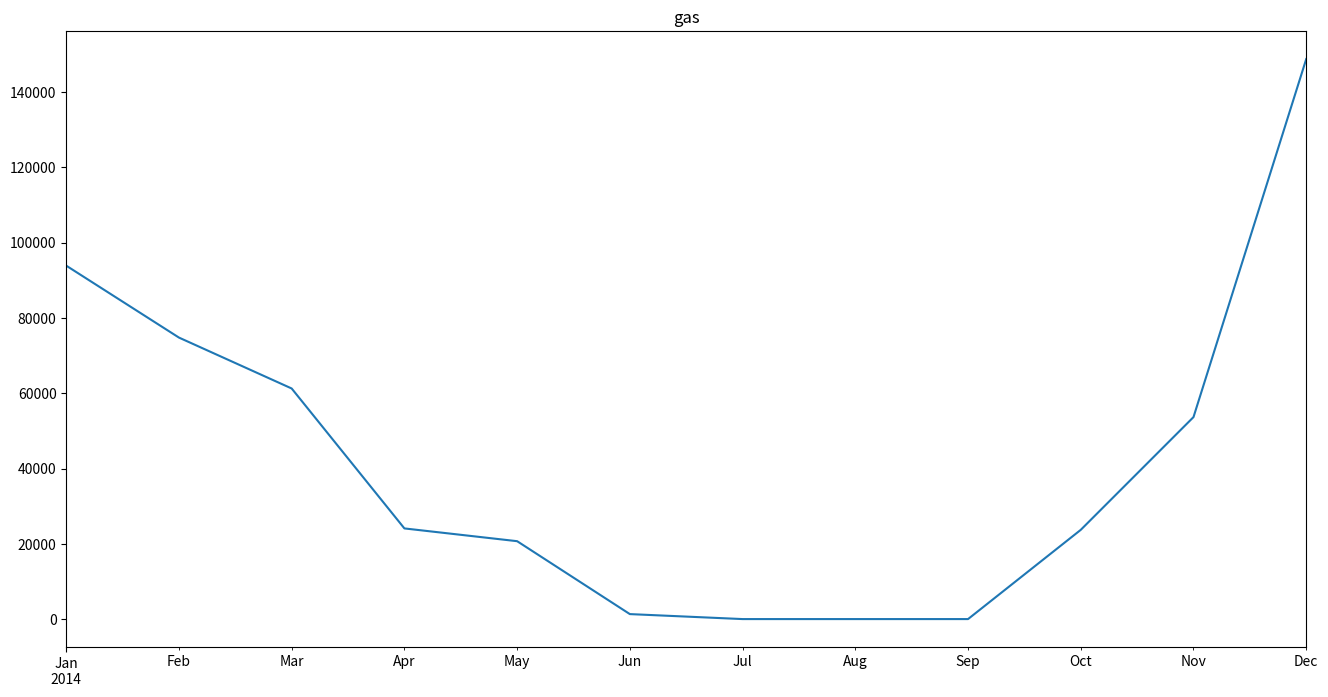
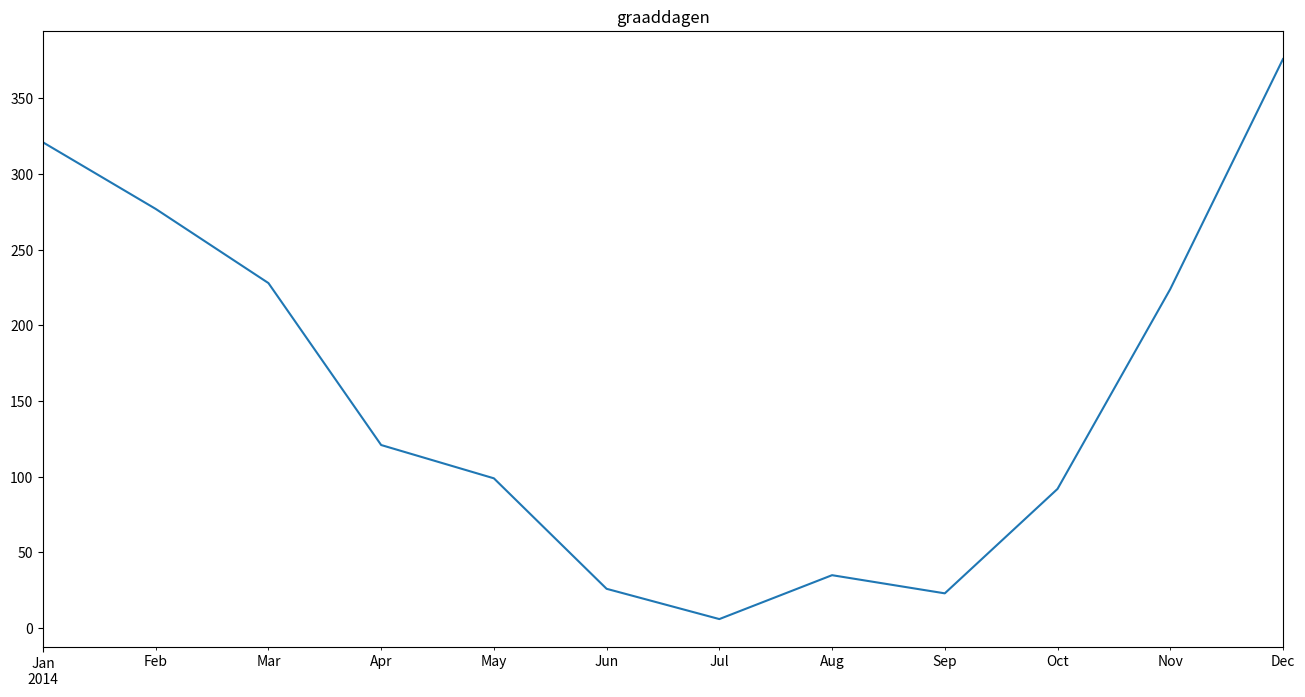
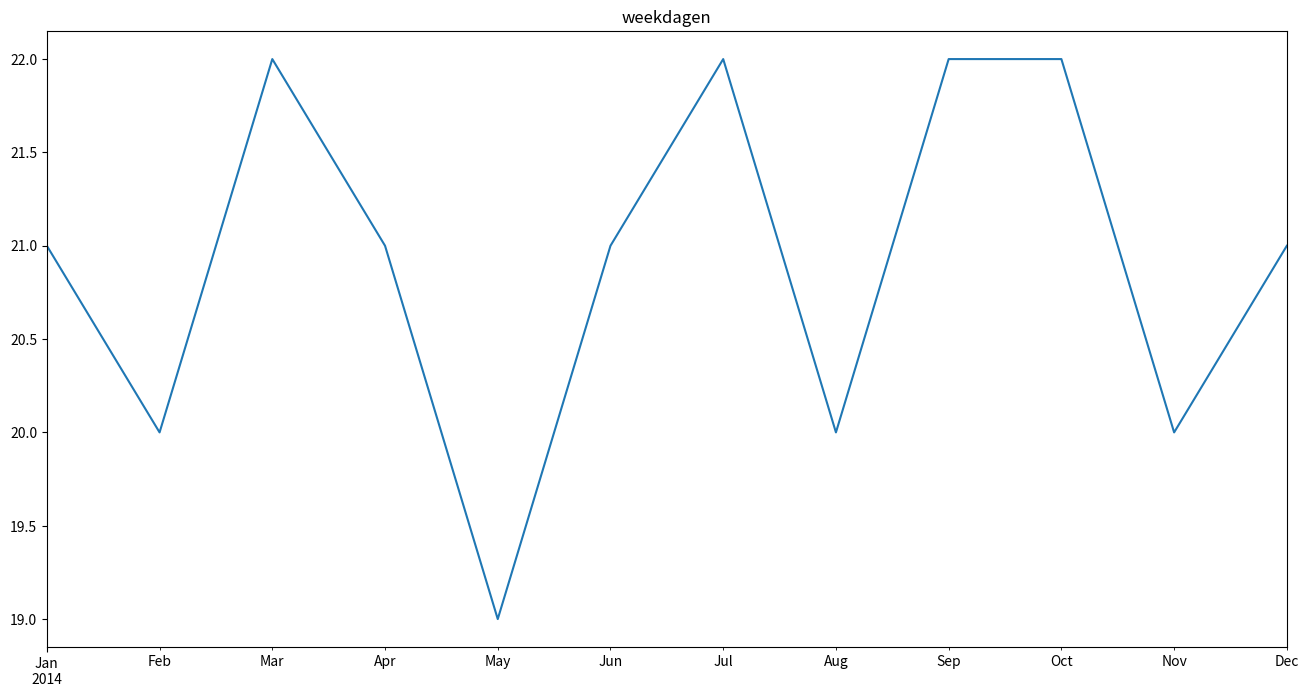
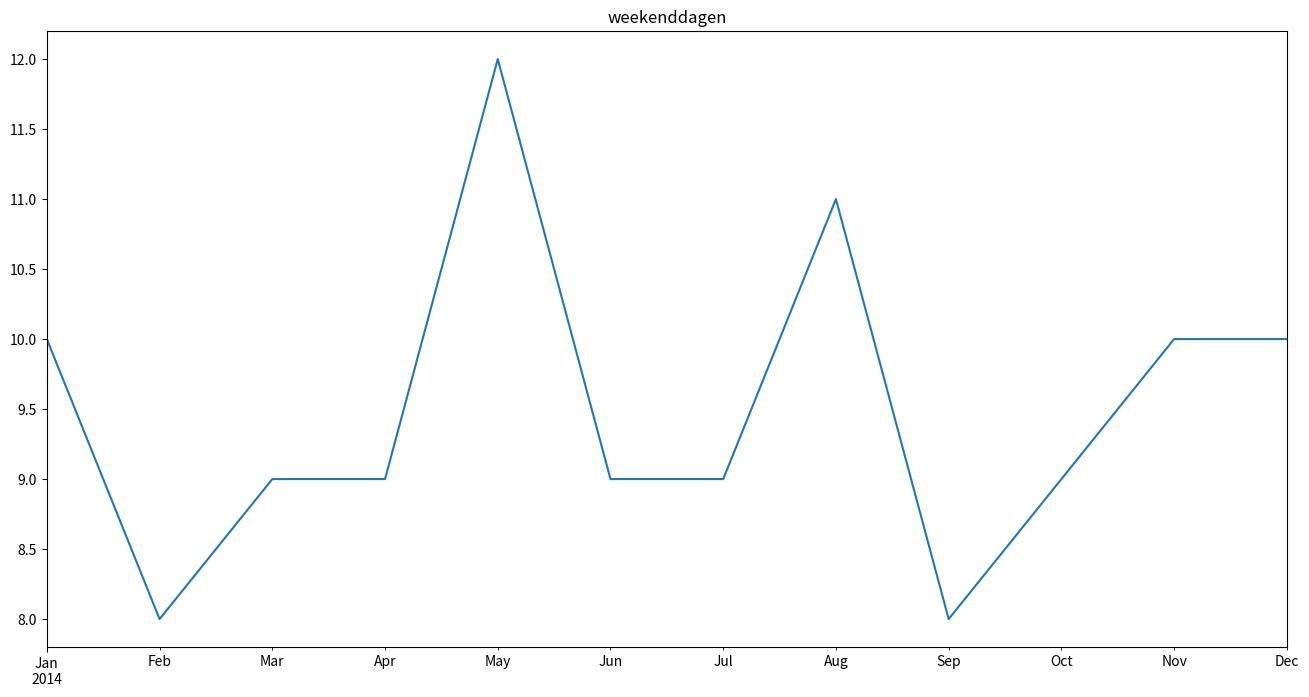
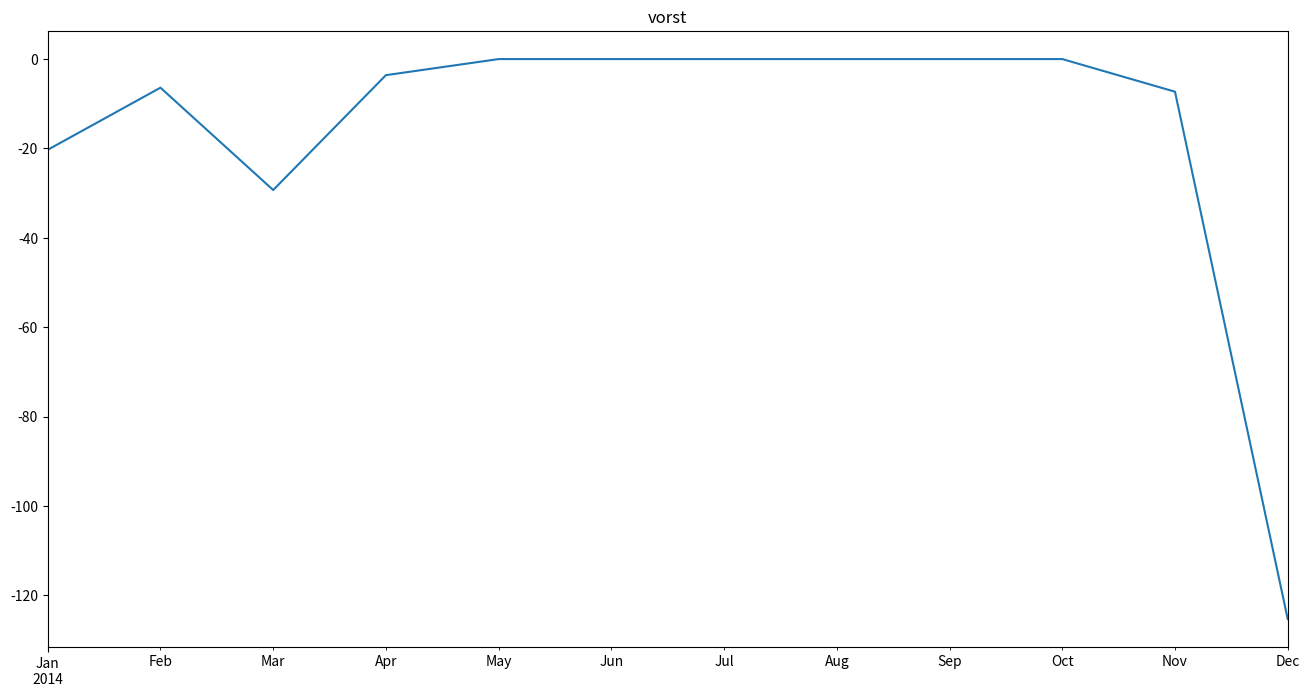

Write Python code to recreate these figures, in order. (Note: this script raises an exception after producing the figures.)
import matplotlib.pyplot as plt
%matplotlib inline
plt.rcParams['figure.figsize'] = 16,8

import numpy as np
import pandas as pd

import os, sys, inspect

script_dir = os.path.dirname(os.path.abspath(inspect.getfile(inspect.currentframe())))
# add the path to opengrid to sys.path
sys.path.append(os.path.join(script_dir, os.pardir, os.pardir))

date = [1388534400000, 1391212800000, 1393632000000, 1396310400000, 1398902400000, 1401580800000, 1404172800000, 1406851200000, 1409529600000, 1412121600000, 1414800000000, 1417392000000] #eerste dag van de maand in 2014
y = [93906.1, 74794.7, 61266.9, 24086.9, 20694.7, 1321.7, 0, 0, 0, 23711.2, 53668.7, 148793.7] #gas in kWh
x1 = [321, 277, 228, 121, 99, 26, 6, 35, 23, 92, 224, 376] #graaddagen
x2 = [21, 20, 22, 21, 19, 21, 22, 20, 22, 22, 20, 21] #weekdagen
x3 = [10, 8, 9, 9, 12, 9, 9, 11, 8, 9, 10, 10] #weekenddagen
x4 = [-20.3, -6.4, -29.3, -3.6, 0, 0, 0, 0, 0, 0, -7.3, -125.3] #vorst

#convert unix timestamp to datetimeIndex
date = [x/1000 for x in date]
date = np.array(date).astype('datetime64[s]')
date = pd.DatetimeIndex(date)

dict = {
    'gas': pd.Series(y, index=date),
    'graaddagen': pd.Series(x1, index=date),
    'weekdagen': pd.Series(x2, index=date),
    'weekenddagen': pd.Series(x3, index=date),
    'vorst': pd.Series(x4, index=date)
}

df = pd.DataFrame(dict)

for column in df.columns:
    plt.figure()
    df[column].plot(title='{}'.format(column))

from opengrid.library.analyses.analysis import Analysis

import statsmodels.formula.api as sm

class MultivariateLinearRegression(Analysis):
    def __init__(self, data, dependentVariable):
        """
            Calculate an Ordinary Least Squares Regression on a dataset with multiple variables
            
            Parameters
            ----------
            data: Pandas Dataframe
            dependentVariable: String
                name of the dependent variable. This will be the y value, all other columns will be used as x values
        """
        self.data = data
        self.dependentVariable = dependentVariable
        
        #select all column names that are not the dependent variable
        variables = [name for name in data.columns.tolist() if name != dependentVariable][::-1]
        
        self.result = self._runOLS(data=self.data, dependentVariable=dependentVariable, otherVariables=variables)
        
    def _constructFormula(self, dependentVariable, variables):
        """
            Take a dependent variable y and list of variables and concatenate them into
            "y ~ var1 + var2 + var3"
            
            Parameters
            ----------
            dependentVariable: String
            variables: list of strings
            
            Returns
            -------
            string
        """
        rhs = variables.pop()
        while len(variables) > 0:
            rhs += " + {}".format(variables.pop())
            
        formula = "{} ~ {}".format(dependentVariable, rhs)
            
        return formula
    
    def _runOLS(self, data, dependentVariable, otherVariables):
        """
            Construct the formula and run the OLS
            
            Parameters
            ----------
            data: Pandas Dataframe
            dependentVariable: String
            otherVariables: list of strings
        """
        #The OLS calculation takes a formula of the form "y ~ x1 + x2"
        formula = self._constructFormula(dependentVariable,otherVariables)        
        
        return sm.ols(formula=formula,data=data).fit()
        
    def getOLSWithSignificantVariables(self,pvalueLimit=0.05):
        """
            Re-run the OLS but only with the variables where the pValue is below the pvalueLimit (standard 0.05)
            which means that the variable is statistically significant
            
            Parameters
            ----------
            pvalueLimit: float
            
            Returns
            -------
            sm.ols.fit
        """
        #get variables that are significant
        variables = self.getSignificantVariables(pvalueLimit)
        
        return self._runOLS(data=self.data, dependentVariable=self.dependentVariable, otherVariables=variables)
        
    def getSignificantVariables(self,pvalueLimit=0.05):
        """
            Return the names of the columns where the pValue is below the pvalueLimit (standard 0.05),
            meaning that the variable is statiscally significant
            
            Parameters
            ----------
            pvalueLimit: float

            Returns
            -------
            list of strings
        """
        #iterate all pvalues, ignore intercept, return names where the value is smaller than pvaluelimit
        return [name for name,value in self.result.pvalues.iteritems() if name != 'Intercept' and value < pvalueLimit]

MVLR = MultivariateLinearRegression(df, dependentVariable='gas')

MVLR.result.params

MVLR.result.summary()

MVLR.getSignificantVariables()

D2 = MVLR.getOLSWithSignificantVariables()

D2.summary()

fig = plt.figure()
ax1 = fig.add_subplot(111)
ax1.plot_date(df.index, df['gas'],'-',label='gas')
ax1.plot_date(df.index, MVLR.result.fittedvalues, '-', label='model with 4 variables')
ax1.plot_date(df.index, D2.fittedvalues, '-', label='model with only degreedays & frost')

plt.legend()

